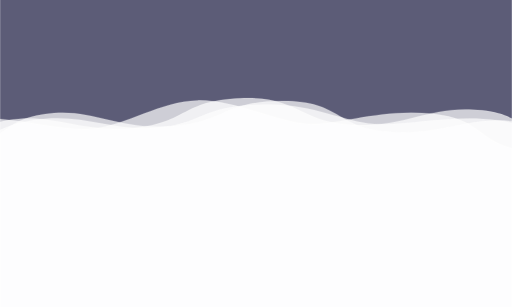
t = 0.00 s
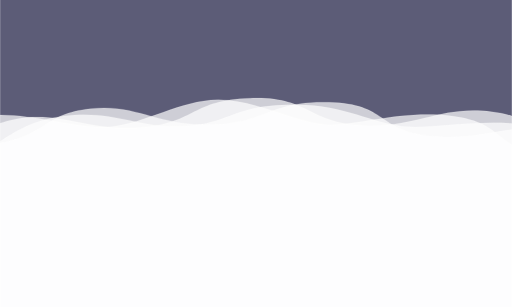
t = 1.67 s
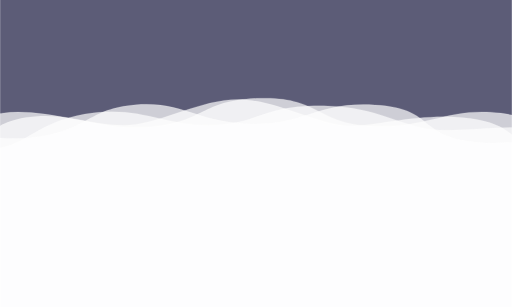
t = 3.33 s
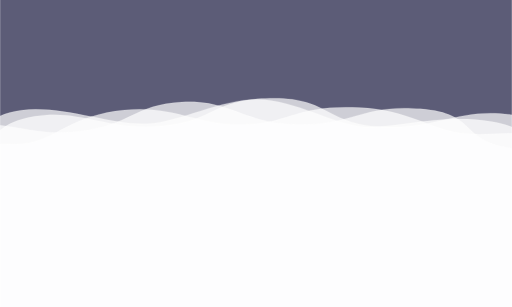
t = 5.00 s
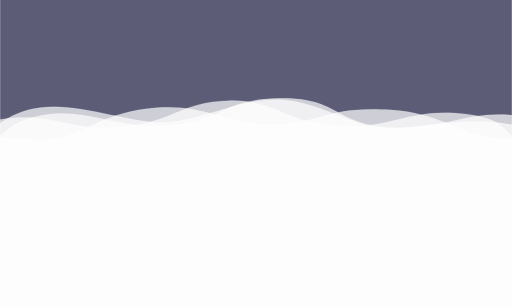
t = 6.67 s
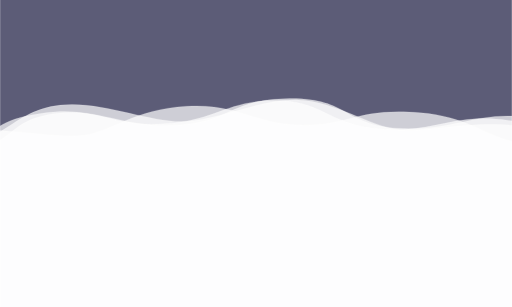
t = 8.33 s

The animated SVG that drew these frames (rendered in a browser with its animation timeline set to each time). Animation: 5 SMIL elements (animateTransform=5); frames cover the first 8.33 s, repeats indefinitely.

<svg xmlns='http://www.w3.org/2000/svg' viewBox='0 0 3000 1800'><rect fill='#5C5C77' width='3000' height='1800'/><defs><path id='a'  fill='#FFF' fill-opacity='.7' d='M4002.8.3C3620.4 14 3647 280.9 3371.4 340.6s-433.8-225-723.3-111.8-339.6 465.3-489.3 557.8c-149.7 92.5-562.5-20.8-728.1 120.4s-111.8 539.2-238.8 700.2-555.5 132.2-679.3 353.4c-123.9 221.2 108.6 547.6 38.2 762.1S48 3037.7 10.9 3286.3s307.8 453.1 316.8 713.7S-60.6 4385.1 8 4698.2s414.7 262.9 537.9 565.7c123.2 302.8-228 480.4-36 771s456.2 107.4 673 347 18.8 538 247.8 711.1c229 173.1 443.6-30.5 728.1 120.4s143.1 452.9 483 555.6 409.8-153.1 715.8-112c306 41.1 329.7 354.2 645.2 342.7s302.7-293.2 631.4-340.3c328.7-47.1 496 198.7 723.3 111.8s343.6-468.3 477.1-550.7c133.6-82.5 566.4 21.2 735.6-123.8 169.2-145 110.8-536.1 243.5-704 132.6-167.8 557.7-136.8 679.3-353.4s-99.6-579.6-38.2-762.1c61.4-182.5 507.3-353.9 539.9-563.6 32.6-209.7-311.2-506.8-316.8-713.7-5.7-206.8 358.7-509.6 319-701.6-39.7-192-470.7-390.9-537.3-562.3-66.6-171.4 163.6-571.8 36-771-127.6-199.2-504.6-179.3-661-345.2s-7-522.6-259.8-712.8-519-4.7-740.2-127.3-197.7-463.1-470.8-548.7-534.7 88.1-719.4 55S4290-10 4002.8.3z' /></defs><g transform='translate(0 372)' ><g transform='translate(-2500 200) scale(1 .4)'  stroke='#FFF' stroke-width='1'><g transform=''><use href='#a' y='-100'><animateTransform attributeName='transform' type='rotate' repeatCount='indefinite' dur='52s' begin='-17s' values='0 4000 4000;360 4000 4000' ></animateTransform></use><use href='#a' x='-100' y='150'><animateTransform attributeName='transform' type='rotate' repeatCount='indefinite' begin='-5s' dur='48.3s' values='0 4000 4000;360 4000 4000' ></animateTransform></use><use href='#a' x='50' y='100'><animateTransform attributeName='transform' type='rotate' repeatCount='indefinite' dur='44.7s' values='0 4000 4000;360 4000 4000' ></animateTransform></use><use href='#a' x='100'><animateTransform attributeName='transform' type='rotate' repeatCount='indefinite' begin='-14s' dur='40.9s' values='0 4000 4000;360 4000 4000' ></animateTransform></use><animateTransform attributeName='transform' type='rotate' repeatCount='indefinite' dur='56s' values='360 4000 4000;0 4000 4000'></animateTransform></g></g></g></svg>
